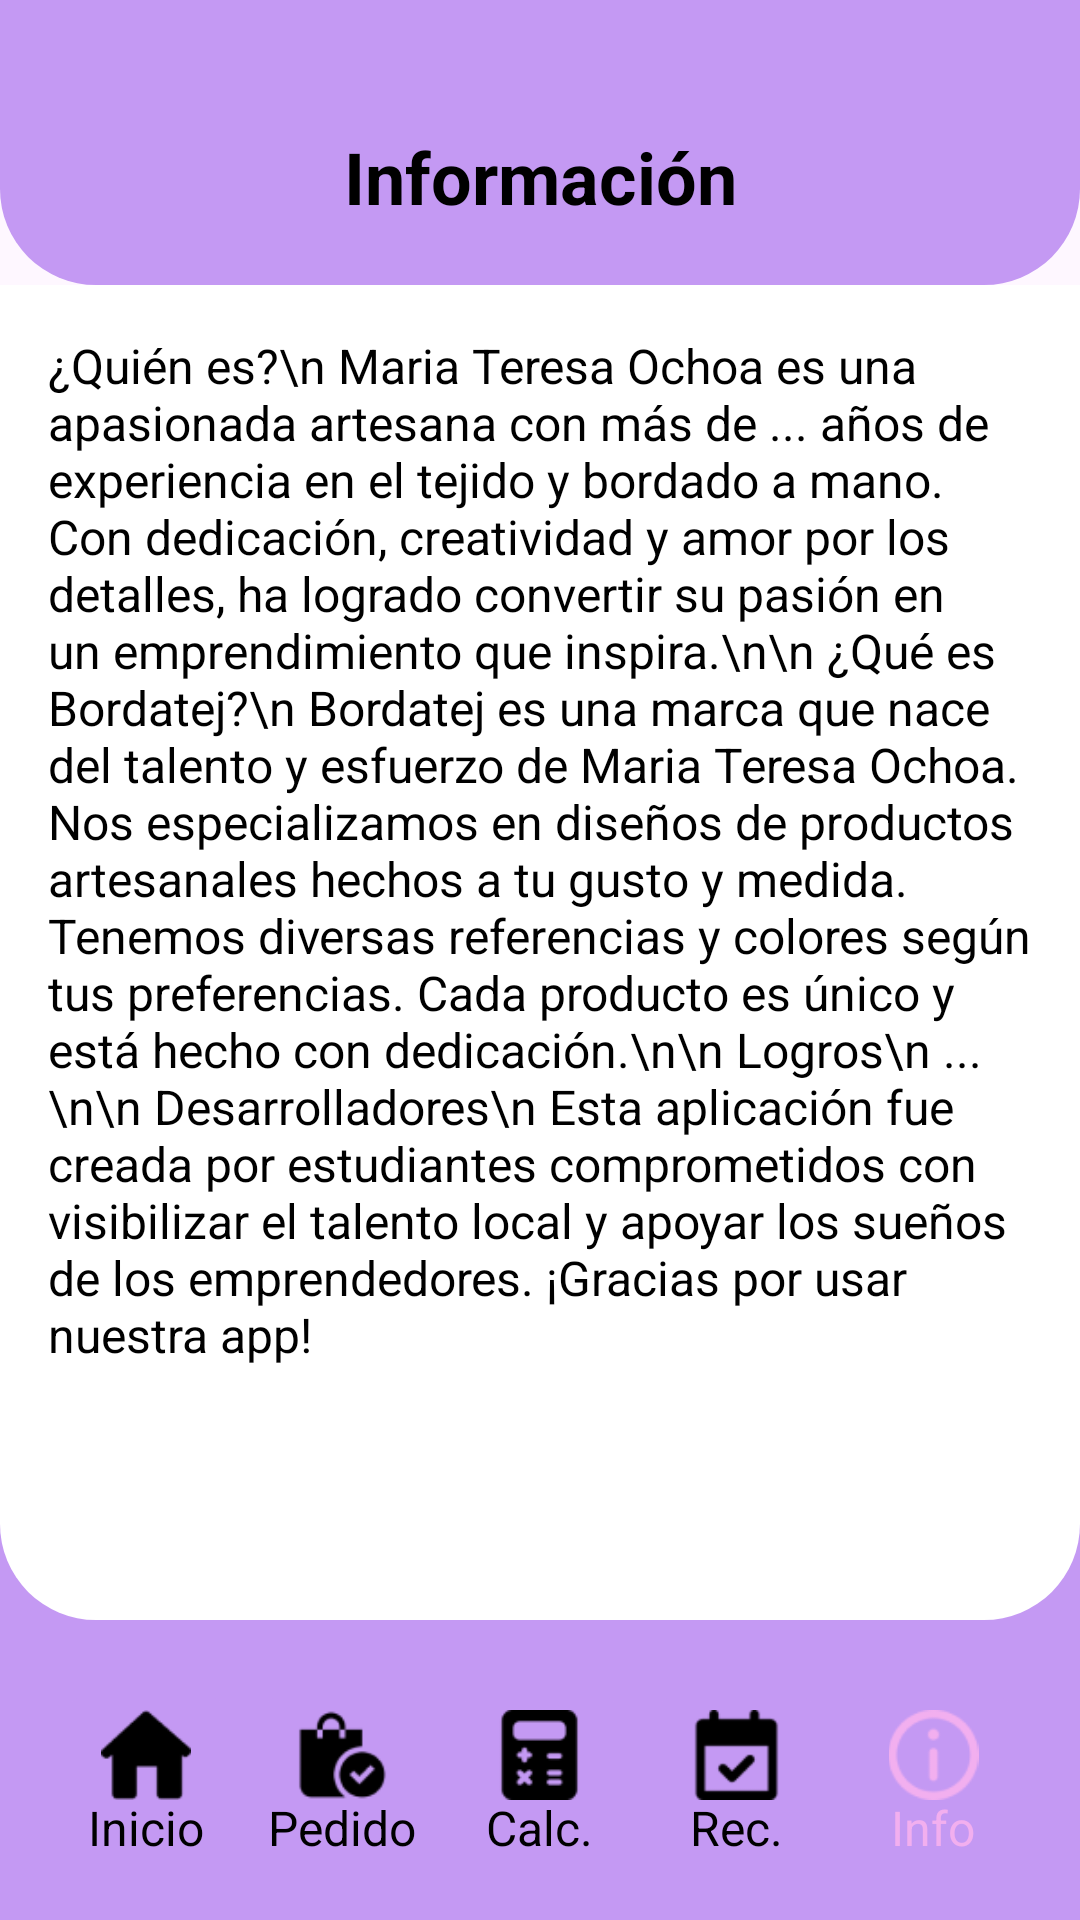

The Android layout XML behind this screen, and the referenced resources:
<!-- AndroidManifest.xml: application theme Theme.ProjectoFinal -->
<!-- res/layout/activity_info.xml -->
<?xml version="1.0" encoding="utf-8"?>
<androidx.constraintlayout.widget.ConstraintLayout xmlns:android="http://schemas.android.com/apk/res/android"
    xmlns:app="http://schemas.android.com/apk/res-auto"
    xmlns:tools="http://schemas.android.com/tools"
    android:id="@+id/main"
    android:layout_width="match_parent"
    android:layout_height="match_parent"
    tools:context=".InventoryActivity">

    <LinearLayout
        android:id="@+id/topBackground"
        android:layout_width="match_parent"
        android:layout_height="95dp"
        app:layout_constraintTop_toTopOf="parent"
        android:background="@drawable/top_container_authentication">

        <TextView
            android:layout_width="match_parent"
            android:layout_height="match_parent"
            android:textColor="@color/black"
            android:textSize="24sp"
            android:text="Información"
            android:textStyle="bold"
            android:gravity="center|bottom"
            android:paddingBottom="20dp"
            />

    </LinearLayout>

    <ScrollView
        android:id="@+id/content"
        android:layout_width="0dp"
        android:layout_height="0dp"
        android:fillViewport="true"
        app:layout_constraintBottom_toTopOf="@+id/bottomBackground"
        app:layout_constraintEnd_toEndOf="parent"
        app:layout_constraintStart_toStartOf="parent"
        app:layout_constraintTop_toBottomOf="@+id/topBackground"
        android:background="@color/myPurple">

        <LinearLayout
            android:layout_width="match_parent"
            android:layout_height="match_parent"
            android:background="@drawable/top_start_activity"
            android:orientation="vertical">

            <TextView
                android:layout_width="match_parent"
                android:layout_height="wrap_content"
                android:textColor="@color/black"
                android:padding="16dp"
                android:textSize="16sp"
                android:text="¿Quién es?\n
Maria Teresa Ochoa es una apasionada artesana con más de ... años de experiencia en el tejido y bordado a mano. Con dedicación, creatividad y amor por los detalles, ha logrado convertir su pasión en un emprendimiento que inspira.\n\n
¿Qué es Bordatej?\n
Bordatej es una marca que nace del talento y esfuerzo de Maria Teresa Ochoa. Nos especializamos en diseños de productos artesanales hechos a tu gusto y medida. Tenemos diversas referencias y colores según tus preferencias. Cada producto es único y está hecho con dedicación.\n\n
Logros\n
...\n\n
Desarrolladores\n
Esta aplicación fue creada por estudiantes comprometidos con visibilizar el talento local y apoyar los sueños de los emprendedores. ¡Gracias por usar nuestra app!"
                />



        </LinearLayout>


    </ScrollView>

    <LinearLayout
        android:id="@+id/bottomBackground"
        android:layout_width="match_parent"
        android:layout_height="100dp"
        android:orientation="horizontal"
        android:gravity="center"
        android:paddingHorizontal="16dp"
        android:background="@color/myPurple"
        app:layout_constraintBottom_toBottomOf="parent"
        app:layout_constraintTop_toBottomOf="@id/content">


        
        <FrameLayout
            android:layout_width="0dp"
            android:layout_height="60dp"
            android:layout_weight="1"
            android:layout_marginHorizontal="4dp">

            <ImageButton
                android:id="@+id/homeButton"
                android:layout_width="match_parent"
                android:layout_height="50dp"
                android:src="@drawable/home_button"
                android:scaleType="fitCenter"
                android:backgroundTint="@color/myPurple"
                android:outlineProvider="none"
                android:contentDescription="Inventario"
                app:tint="@color/black" />

            <TextView
                android:id="@+id/homeButtonText"
                android:layout_width="wrap_content"
                android:layout_height="wrap_content"
                android:layout_gravity="bottom|center"
                android:text="Inicio"
                android:textColor="@color/black"
                android:textSize="16sp" />
        </FrameLayout>

        
        <FrameLayout
            android:layout_width="0dp"
            android:layout_height="60dp"
            android:layout_weight="1"
            android:layout_marginHorizontal="4dp">

            <ImageButton
                android:id="@+id/orderButton"
                android:layout_width="match_parent"
                android:layout_height="50dp"
                android:src="@drawable/order_button"
                android:scaleType="fitCenter"
                android:backgroundTint="@color/myPurple"
                android:outlineProvider="none"
                android:contentDescription="Pedidos"
                app:tint="@color/black" />

            <TextView
                android:id="@+id/orderButtonText"
                android:layout_width="wrap_content"
                android:layout_height="wrap_content"
                android:layout_gravity="bottom|center"
                android:text="Pedido"
                android:textColor="@color/black"
                android:textSize="16sp" />
        </FrameLayout>

        
        <FrameLayout
            android:layout_width="0dp"
            android:layout_height="60dp"
            android:layout_weight="1"
            android:layout_marginHorizontal="4dp">

            <ImageButton
                android:id="@+id/calculatorButton"
                android:layout_width="match_parent"
                android:layout_height="50dp"
                android:src="@drawable/calculator_button"
                android:scaleType="fitCenter"
                android:backgroundTint="@color/myPurple"
                android:outlineProvider="none"
                android:contentDescription="Calculadora"
                app:tint="@color/black" />

            <TextView
                android:id="@+id/calculatorButtonText"
                android:layout_width="wrap_content"
                android:layout_height="wrap_content"
                android:layout_gravity="bottom|center"
                android:text="Calc."
                android:textColor="@color/black"
                android:textSize="16sp" />
        </FrameLayout>

        
        <FrameLayout
            android:layout_width="0dp"
            android:layout_height="60dp"
            android:layout_weight="1"
            android:layout_marginHorizontal="4dp">

            <ImageButton
                android:id="@+id/recordsButton"
                android:layout_width="match_parent"
                android:layout_height="50dp"
                android:src="@drawable/records_button"
                android:scaleType="fitCenter"
                android:backgroundTint="@color/myPurple"
                android:outlineProvider="none"
                android:contentDescription="Recordatorios"
                app:tint="@color/black" />

            <TextView
                android:id="@+id/recordsButtonText"
                android:layout_width="wrap_content"
                android:layout_height="wrap_content"
                android:layout_gravity="bottom|center"
                android:text="Rec."
                android:textColor="@color/black"
                android:textSize="16sp" />
        </FrameLayout>

        
        <FrameLayout
            android:layout_width="0dp"
            android:layout_height="60dp"
            android:layout_weight="1"
            android:layout_marginHorizontal="4dp">

            <ImageButton
                android:id="@+id/infoButton"
                android:layout_width="match_parent"
                android:layout_height="50dp"
                android:src="@drawable/info_button"
                android:scaleType="fitCenter"
                android:backgroundTint="@color/myPurple"
                android:outlineProvider="none"
                android:contentDescription="Información"
                app:tint="@color/myPink" />

            <TextView
                android:id="@+id/infoButtonText"
                android:layout_width="wrap_content"
                android:layout_height="wrap_content"
                android:layout_gravity="bottom|center"
                android:text="Info"
                android:textColor="@color/myPink"
                android:textSize="16sp" />
        </FrameLayout>

    </LinearLayout>

</androidx.constraintlayout.widget.ConstraintLayout>
<!-- resources referenced by this layout -->
<resources>
  <color name="black">#FF000000</color>
  <color name="myPink">#F2AFEF</color>
  <color name="myPurple">#C499F3</color>
  <!-- drawable calculator_button: png bitmap (drawable, 881 bytes) -->
  <!-- drawable home_button: png bitmap (drawable, 748 bytes) -->
  <!-- drawable info_button: png bitmap (drawable, 1368 bytes) -->
  <!-- drawable order_button: png bitmap (drawable, 1190 bytes) -->
  <!-- drawable records_button: png bitmap (drawable, 762 bytes) -->
  <!-- drawable top_container_authentication (drawable) -->
  <?xml version="1.0" encoding="utf-8"?>
  <shape xmlns:android="http://schemas.android.com/apk/res/android"
      android:shape="rectangle">
  
      <solid android:color="@color/myPurple" />
  
      <corners
          android:topLeftRadius="0dp"
          android:topRightRadius="0dp"
          android:bottomLeftRadius="32dp"
          android:bottomRightRadius="32dp" />
  </shape>
  <!-- drawable top_start_activity (drawable) -->
  <?xml version="1.0" encoding="utf-8"?>
  <shape xmlns:android="http://schemas.android.com/apk/res/android"
      android:shape="rectangle">
  
      <solid android:color="@color/white" />
  
      <corners
          android:topLeftRadius="0dp"
          android:topRightRadius="0dp"
          android:bottomLeftRadius="32dp"
          android:bottomRightRadius="32dp" />
  </shape>
  <style name="Theme.ProjectoFinal" parent="Base.Theme.ProjectoFinal" />
  <color name="white">#FFFFFFFF</color>
  <style name="Base.Theme.ProjectoFinal" parent="Theme.Material3.DayNight.NoActionBar">
          
          
      </style>
</resources>
